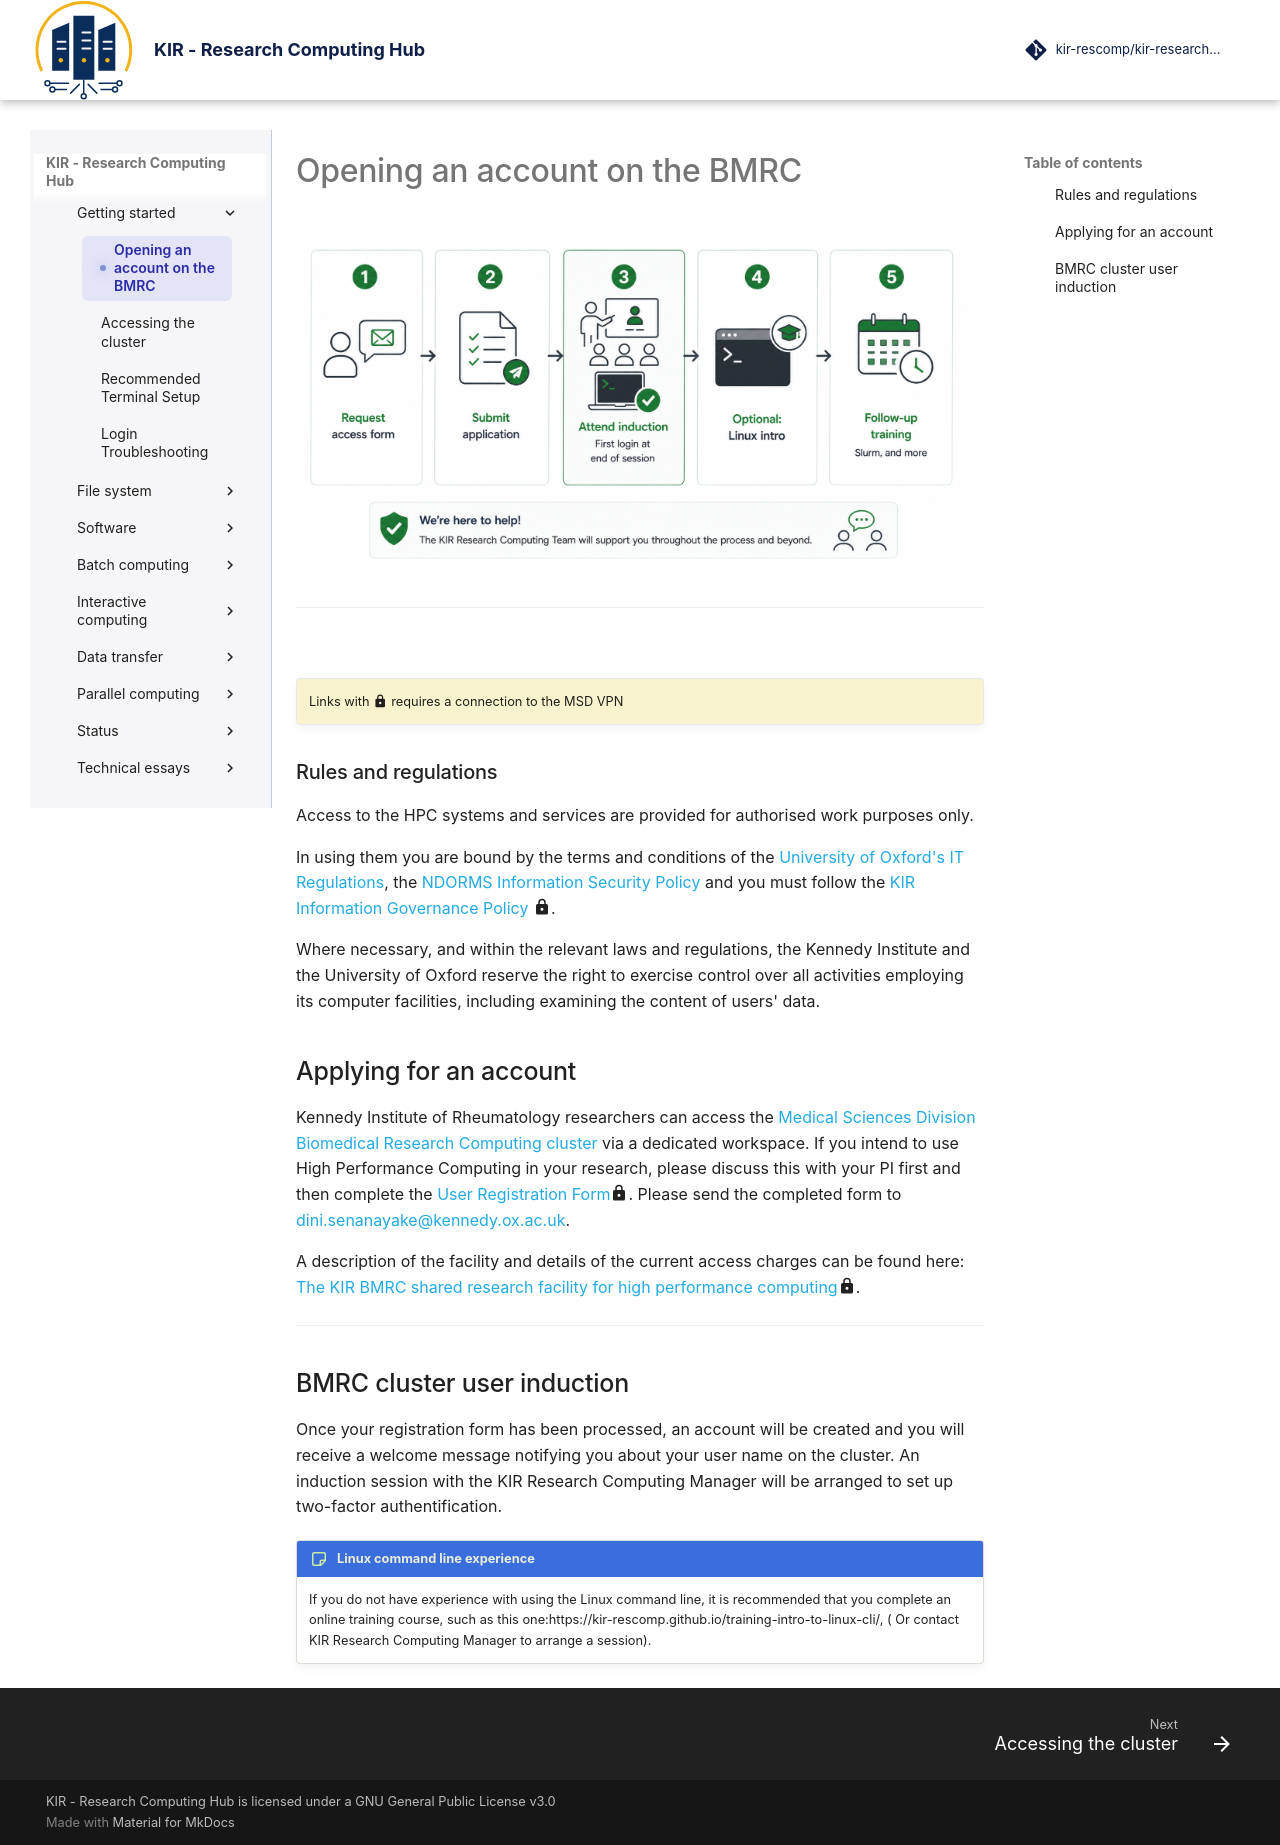

repository: kir-rescomp/kir-researchcomp-hub · page: getting-started/account/index.html · generator: mkdocs

---
title: Opening an account on the BMRC 
description: How to get an account on the BMRC cluster and usage charges
published: true
date: 2025-09-19T11:04:33.661Z
tags: account, fees, charges
editor: markdown
dateCreated: 2021-11-05T09:43:13.554Z
---

<p align="center" style="margin-bottom: -1px;">
    <img src="../../assets/images/material/getting-started/access_and_induction.png" alt="data-transfer-cli" width="700" style="opacity: 0.9;"/>
</p>

- - - 
<br/>

!!! circle-info-2 ""
    Links with :material-lock: requires a connection to the MSD VPN

### Rules and regulations

Access to the HPC systems and services are provided for authorised work purposes only. 

In using them you are bound by the terms and conditions of the [University of Oxford's IT Regulations](https://governance.admin.ox.ac.uk/legislation/it-regulations-1-of-2002), the [NDORMS Information Security Policy](https://www.ndorms.ox.ac.uk/information-security-policy) and you must follow the [KIR Information Governance Policy](https://rcwiki.kennedy.ox.ac.uk/information_governance) :material-lock:.

 Where necessary, and within the relevant laws and regulations, the Kennedy Institute and the University of Oxford reserve the right to exercise control over all activities employing its computer facilities, including examining the content of users' data.


## Applying for an account

Kennedy Institute of Rheumatology researchers can access the [Medical Sciences Division Biomedical Research Computing cluster](https://www.medsci.ox.ac.uk/for-staff/resources/bmrc) via a dedicated workspace. If you intend to use High Performance Computing in your research, please discuss this with your PI first and then complete the [User Registration Form](https://rcwiki.kennedy.ox.ac.uk/kir_bmrc_user_registration_form_v4.docx):material-lock:. Please send the completed form to dini.senanayake@kennedy.ox.ac.uk.

A description of the facility and  details of the current access charges can be found here:  [The KIR BMRC shared research facility for high performance computing](https://rcwiki.kennedy.ox.ac.uk/the_kir_bmrc_srf_for_high_performance_computing.pdf):material-lock:. 


- - -

## BMRC cluster user induction
 
Once your registration form has been processed, an account will be created and you will receive a welcome message notifying you about your user name on the cluster. An induction session with the KIR Research Computing Manager will be arranged to set up two-factor authentification.

!!! note-sticky "Linux command line experience"

    If you do not have experience with using the Linux command line, it is recommended that you complete an online training course, such as this one:https://kir-rescomp.github.io/training-intro-to-linux-cli/, ( Or contact KIR Research Computing Manager to arrange a session).
